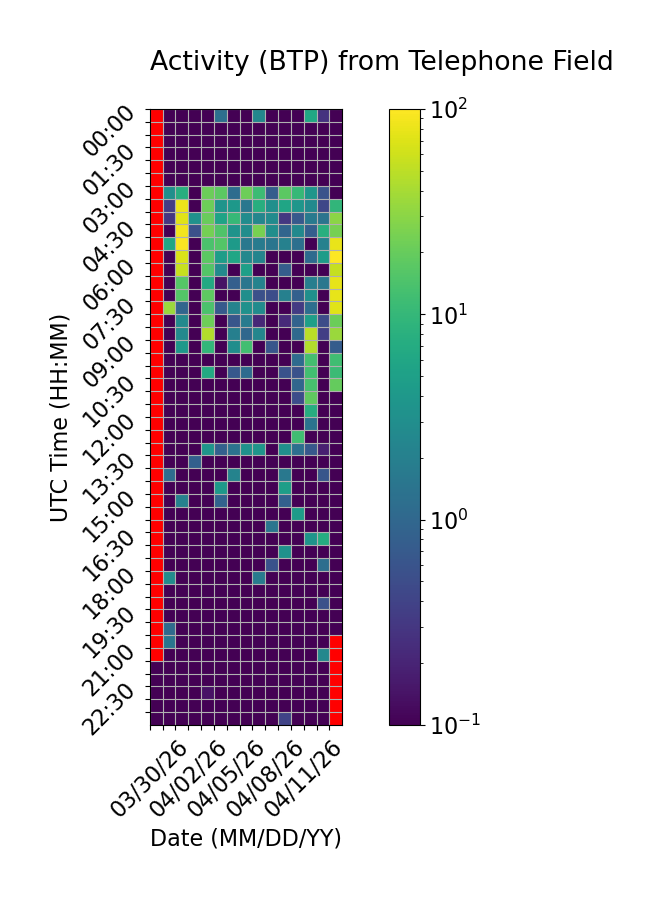

Source data for this figure (header and first rows):
Time (UTC), 03/30/26, 03/31/26, 04/01/26, 04/02/26, 04/03/26, 04/04/26, 04/05/26, 04/06/26, 04/07/26, 04/08/26, 04/09/26, 04/10/26, 04/11/26, 04/12/26, 04/13/26
00:00, , 0.0, 0.007933, 0.0, 0.0, 1.233, 0.0, 0.0, 2.436, 0.0, 0.0, 0.0, 6.064, 0.2717, 0.0
00:30, , 0.0, 0.0, 0.0, 0.0, 0.0, 0.0, 0.0, 0.0, 0.0, 0.0, 0.0, 0.0, 0.0, 0.02521
01:00, , 0.0, 0.0, 0.0, 0.0, 0.0, 0.0, 0.0, 0.0, 0.0, 0.0, 0.0, 0.0, 0.0, 0.0
01:30, , 0.0, 0.0, 0.0, 0.0, 0.0, 0.0, 0.0, 0.0, 0.0, 0.0, 0.0, 0.0, 0.0, 0.0
02:00, , 0.0, 0.0, 0.0, 0.0, 0.0, 0.0, 0.0, 0.0, 0.0, 0.0, 0.0, 0.0, 0.0, 0.0
02:30, , 0.0, 0.0, 0.0, 0.0, 0.0, 0.0, 0.0, 0.0, 0.0, 0.0, 0.0, 0.0, 0.0, 0.0
03:00, , 3.088, 7.631, 0.0, 21.11, 17.32, 1.14, 21.62, 11.54, 0.7581, 17.52, 10.18, 3.778, 0.5844, 0.0
03:30, , 0.3453, 81.56, 0.0, 21.75, 3.605, 3.957, 1.565, 7.686, 3.141, 5.837, 3.812, 2.618, 0.4405, 9.505
04:00, , 0.3025, 73.31, 3.26, 20.64, 5.465, 10.24, 2.892, 2.357, 2.839, 0.3075, 0.6899, 1.669, 1.423, 30.26
04:30, , 0.0, 88.18, 0.5476, 23.29, 15.1, 3.505, 2.973, 23.96, 3.039, 0.9517, 2.649, 0.8108, 7.864, 24.03
05:00, , 6.007, 95.14, 0.0, 14.24, 15.74, 4.308, 1.571, 1.786, 1.472, 2.063, 1.246, 0.0, 2.068, 79.81
05:30, , 0.0, 67.44, 0.0, 17.69, 4.619, 5.942, 2.518, 2.265, 0.0, 0.0, 0.0, 1.126, 4.553, 114.9
06:00, , 0.0, 55.79, 0.0, 15.62, 2.588, 0.0, 4.929, 0.05923, 0.0, 0.7634, 0.0, 0.0, 0.0, 53.91
06:30, , 0.0, 16.35, 0.0, 6.614, 0.1415, 0.8152, 1.515, 2.19, 0.0, 0.0, 0.01633, 1.919, 1.53, 78.35
07:00, , 0.0, 15.82, 0.0, 18.01, 0.0, 0.0, 3.061, 0.5464, 0.5123, 2.05, 0.8333, 3.08, 0.0, 77.74
07:30, , 35.32, 0.9558, 0.0, 14.11, 0.7151, 2.182, 3.29, 2.768, 0.0, 0.0, 0.3358, 1.222, 0.0, 73.46
08:00, , 0.0, 2.618, 0.0, 22, 0.0, 0.633, 1.758, 0.2138, 0.0, 0.229, 0.8907, 4.929, 0.5004, 21.21
08:30, , 0.0, 2.598, 0.0, 45.53, 0.0, 1.967, 1, 2.363, 0.0, 0.0, 1.073, 49.49, 0.3628, 35.33
09:00, , 0.0, 3.999, 0.0, 9.791, 0.0, 2.974, 12.47, 0.08542, 0.6323, 0.0, 0.0, 45.48, 0.0, 0.7374
09:30, , 0.0, 0.0, 0.0, 0.0, 0.0, 0.0, 0.0, 0.0, 0.0, 0.0, 1.123, 12.8, 0.0, 12.08
10:00, , 0.0, 0.0, 0.0, 6.739, 0.0, 0.6649, 1.108, 0.0, 0.0, 0.5656, 0.5754, 12.41, 0.0, 10.96
10:30, , 0.0, 0.0, 0.0, 0.0, 0.0, 0.0, 0.0, 0.0, 0.0, 0.0, 0.9693, 13.22, 0.0, 19.38
11:00, , 0.0, 0.0, 0.0, 0.0, 0.0, 0.0, 0.01071, 0.0, 0.0, 0.0, 0.5154, 18.52, 0.0, 0.0
11:30, , 0.0, 0.0, 0.0, 0.0, 0.0, 0.0, 0.0, 0.0, 0.0, 0.0, 0.0, 7.441, 0.0, 0.0
12:00, , 0.0, 0.0, 0.0, 0.0, 0.0, 0.0, 0.0, 0.0, 0.0, 0.0, 0.0, 1.393, 0.0, 0.0
12:30, , 0.0, 0.0, 0.0, 0.0, 0.0, 0.0, 0.0, 0.0, 0.0, 0.0, 11.99, 0.0, 0.0, 0.0
13:00, , 0.0, 0.0, 0.0, 3.746, 0.8477, 1.365, 3.317, 3.688, 0.0, 3.1, 1.234, 0.6742, 0.1821, 0.0
13:30, , 0.0, 0.0, 0.8244, 0.009056, 0.0, 0.0, 0.008578, 0.0, 0.0, 0.0, 0.0, 0.0, 0.0, 0.0
14:00, , 1.177, 0.009722, 0.0, 0.0, 0.0, 2.224, 0.0, 0.0, 0.0, 1.606, 0.0, 0.0, 0.6414, 0.0
14:30, , 0.0, 0.0, 0.0, 0.0, 3.987, 0.0, 0.0, 0.0, 0.0, 4.763, 0.0, 0.0, 0.0, 0.0
15:00, , 0.0, 2.093, 0.0, 0.0, 0.8663, 0.0, 0.0, 0.05469, 0.0, 0.8388, 0.02002, 0.0, 0.0, 0.0
15:30, , 0.0, 0.0, 0.0, 0.0, 0.0, 0.0, 0.0, 0.0, 0.0, 0.0, 4.396, 0.0, 0.0, 0.0
16:00, , 0.0135, 0.0, 0.0, 0.0, 0.0, 0.0, 0.0, 0.0, 1.462, 0.0, 0.0, 0.0, 0.0, 0.0
16:30, , 0.0, 0.0, 0.0, 0.0, 0.0, 0.0, 0.0, 0.0, 0.0, 0.0, 0.0, 3.565, 7.147, 0.0
17:00, , 0.0, 0.0, 0.0, 0.0, 0.0, 0.0, 0.0, 0.0, 0.0, 3.284, 0.0, 0.0, 0.0, 0.0
17:30, , 0.0, 0.0, 0.0, 0.0, 0.0, 0.0, 0.0, 0.0, 0.5702, 0.0, 0.0, 0.0, 1.228, 0.0
18:00, , 2.808, 0.0, 0.0, 0.0, 0.0, 0.0, 0.0, 1.767, 0.0, 0.0, 0.0, 0.0, 0.0, 0.0
18:30, , 0.0783, 0.0, 0.0, 0.0, 0.0, 0.0, 0.0, 0.0, 0.0, 0.0, 0.0, 0.0, 0.0, 0.0
19:00, , 0.0, 0.0, 0.0, 0.0, 0.0, 0.0, 0.0, 0.0, 0.0, 0.0, 0.0, 0.0, 0.5536, 0.0
19:30, , 0.01159, 0.0, 0.0, 0.0, 0.0, 0.0, 0.0, 0.0, 0.0, 0.0, 0.0, 0.0, 0.0, 0.0
20:00, , 1.082, 0.0, 0.0, 0.0, 0.0, 0.0, 0.0, 0.0, 0.0, 0.0, 0.0, 0.0, 0.0, 0.0
20:30, , 1.461, 0.0, 0.0, 0.0, 0.0, 0.0, 0.0, 0.0, 0.0, 0.0, 0.0, 0.0, 0.0, 
21:00, , 0.0, 0.0, 0.0, 0.0, 0.0, 0.0, 0.0, 0.0, 0.0, 0.04052, 0.0, 0.0053, 2.49, 
21:30, 0.0, 0.0, 0.0, 0.0, 0.0, 0.0, 0.0, 0.0, 0.0, 0.0, 0.0, 0.0, 0.0, 0.0, 
22:00, 0.0, 0.0, 0.0, 0.0, 0.0, 0.0, 0.0, 0.0, 0.0, 0.0, 0.0, 0.0, 0.0, 0.0, 
22:30, 0.0, 0.0, 0.0, 0.0, 0.1383, 0.0, 0.0, 0.0, 0.0, 0.0, 0.03317, 0.0, 0.0, 0.0, 
23:00, 0.0, 0.0, 0.0, 0.0, 0.0, 0.0, 0.0, 0.0, 0.0, 0.0, 0.0, 0.0, 0.0, 0.0, 
23:30, 0.0, 0.0, 0.0, 0.0, 0.0, 0.0, 0.0, 0.0, 0.0, 0.0, 0.4039, 0.0, 0.0, 0.0, 
